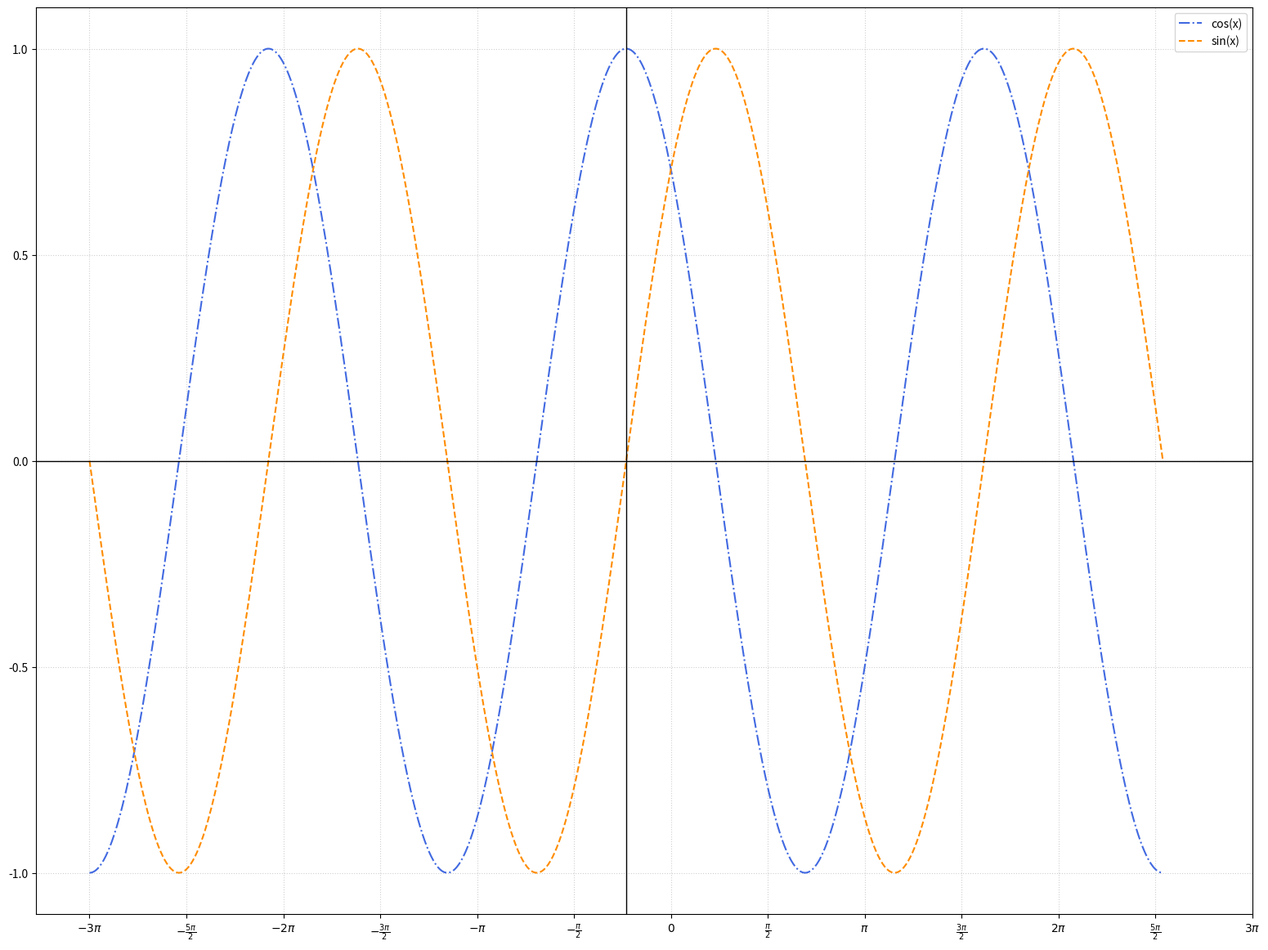

Here is the Python script that generated this plot:
import numpy as np
import matplotlib.pyplot as plt


X = np.linspace(-3*np.pi, 3*np.pi, 1000)


C, S = np.cos(X), np.sin(X)


plt.figure(figsize=(19.2, 14.4))  


plt.plot(X, C, color='royalblue', linestyle='-.', label='cos(x)')
plt.plot(X, S, color='darkorange', linestyle='--', label='sin(x)')


xticks = np.linspace(-3*np.pi, 3.5*np.pi, 13)
xtick_labels = [
    r'$-3\pi$', r'$-\frac{5\pi}{2}$', r'$-2\pi$', r'$-\frac{3\pi}{2}$',
    r'$-\pi$', r'$-\frac{\pi}{2}$', r'$0$', r'$\frac{\pi}{2}$',
    r'$\pi$', r'$\frac{3\pi}{2}$', r'$2\pi$', r'$\frac{5\pi}{2}$', r'$3\pi$'
]
plt.xticks(xticks, xtick_labels)

# Y-akselin merkit
plt.yticks([-1, -0.5, 0, 0.5, 1])



plt.legend()

plt.axhline(0, color='black', linewidth=1)
plt.axvline(0, color='black', linewidth=1)
plt.grid(True, linestyle=':', alpha=0.6)

plt.show()
